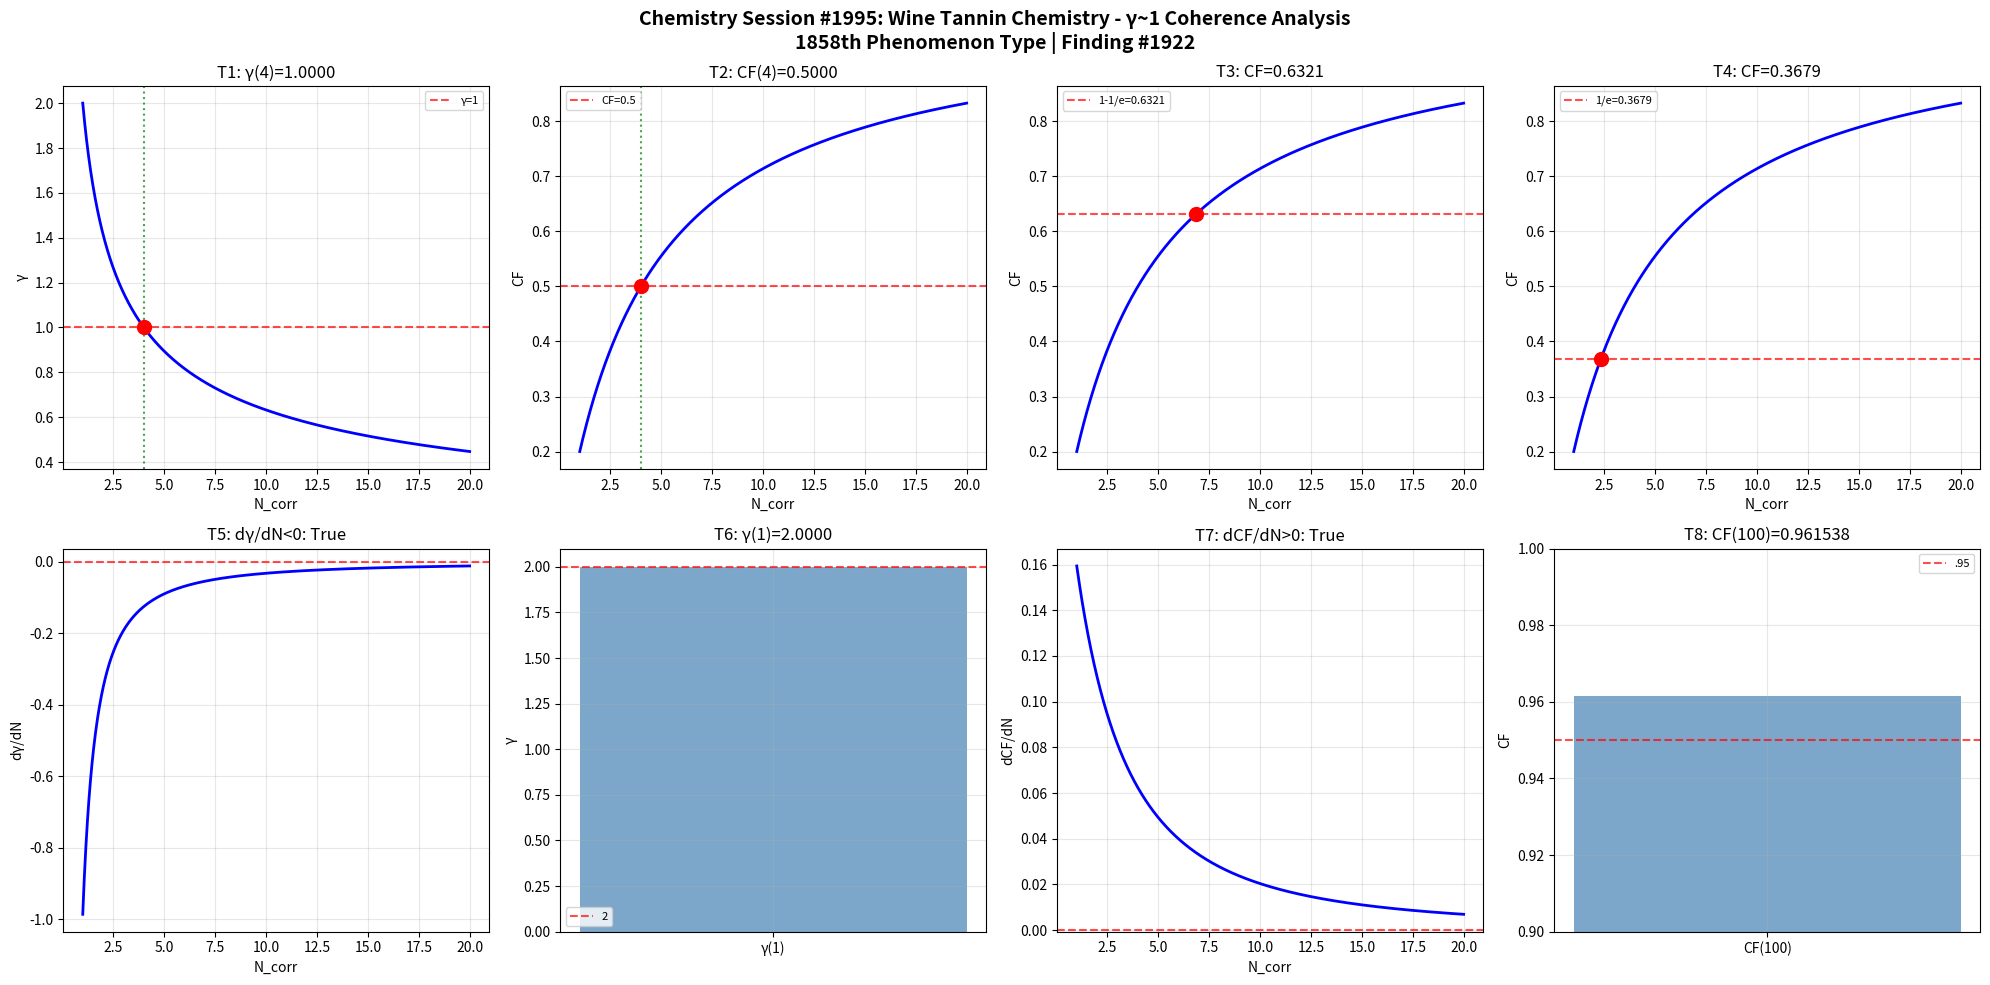

Here is the Python script that generated this plot: (Note: this script raises an exception after producing the figure.)
import numpy as np
import matplotlib
matplotlib.use('Agg')
import matplotlib.pyplot as plt

def gamma(N_corr): return 2.0 / np.sqrt(N_corr)
def coherence_fraction(g): return 1.0 / (1.0 + g**2)

N = np.linspace(1, 20, 1000); g = gamma(N); cf = coherence_fraction(g)
fig, axes = plt.subplots(2, 4, figsize=(20, 10))
fig.suptitle('Chemistry Session #1995: Wine Tannin Chemistry - γ~1 Coherence Analysis\n1858th Phenomenon Type | Finding #1922', fontsize=14, fontweight='bold')

ax=axes[0,0]; g4=gamma(4); ax.axhline(y=1,color='r',ls='--',alpha=.7,label='γ=1'); ax.plot(N,g,'b-',lw=2); ax.axvline(x=4,color='g',ls=':',alpha=.7); ax.plot(4,g4,'ro',ms=10); ax.set_xlabel('N_corr'); ax.set_ylabel('γ'); ax.set_title(f'T1: γ(4)={g4:.4f}'); ax.legend(fontsize=8); ax.grid(True,alpha=.3); t1=abs(g4-1)<1e-10
ax=axes[0,1]; c4=coherence_fraction(gamma(4)); ax.plot(N,cf,'b-',lw=2); ax.axhline(y=.5,color='r',ls='--',alpha=.7,label='CF=0.5'); ax.axvline(x=4,color='g',ls=':',alpha=.7); ax.plot(4,c4,'ro',ms=10); ax.set_xlabel('N_corr'); ax.set_ylabel('CF'); ax.set_title(f'T2: CF(4)={c4:.4f}'); ax.legend(fontsize=8); ax.grid(True,alpha=.3); t2=abs(c4-.5)<1e-10
ax=axes[0,2]; tc3=1-1/np.e; Nc3=4/(1/tc3-1); cc3=coherence_fraction(gamma(Nc3)); ax.plot(N,cf,'b-',lw=2); ax.axhline(y=tc3,color='r',ls='--',alpha=.7,label=f'1-1/e={tc3:.4f}'); ax.plot(Nc3,cc3,'ro',ms=10); ax.set_xlabel('N_corr'); ax.set_ylabel('CF'); ax.set_title(f'T3: CF={cc3:.4f}'); ax.legend(fontsize=8); ax.grid(True,alpha=.3); t3=abs(cc3-tc3)<1e-10
ax=axes[0,3]; tc4=1/np.e; Nc4=4/(1/tc4-1); cc4=coherence_fraction(gamma(Nc4)); ax.plot(N,cf,'b-',lw=2); ax.axhline(y=tc4,color='r',ls='--',alpha=.7,label=f'1/e={tc4:.4f}'); ax.plot(Nc4,cc4,'ro',ms=10); ax.set_xlabel('N_corr'); ax.set_ylabel('CF'); ax.set_title(f'T4: CF={cc4:.4f}'); ax.legend(fontsize=8); ax.grid(True,alpha=.3); t4=abs(cc4-tc4)<1e-10
ax=axes[1,0]; dg=np.diff(g)/np.diff(N); ax.plot(N[:-1],dg,'b-',lw=2); ax.axhline(y=0,color='r',ls='--',alpha=.7); ax.set_xlabel('N_corr'); ax.set_ylabel('dγ/dN'); ax.set_title(f'T5: dγ/dN<0: {np.all(dg<0)}'); ax.grid(True,alpha=.3); t5=bool(np.all(dg<0))
ax=axes[1,1]; g1=gamma(1); ax.bar(['γ(1)'],[g1],color='steelblue',alpha=.7); ax.axhline(y=2,color='r',ls='--',alpha=.7,label='2'); ax.set_ylabel('γ'); ax.set_title(f'T6: γ(1)={g1:.4f}'); ax.legend(fontsize=8); ax.grid(True,alpha=.3); t6=abs(g1-2)<1e-10
ax=axes[1,2]; dc=np.diff(cf)/np.diff(N); ax.plot(N[:-1],dc,'b-',lw=2); ax.axhline(y=0,color='r',ls='--',alpha=.7); ax.set_xlabel('N_corr'); ax.set_ylabel('dCF/dN'); ax.set_title(f'T7: dCF/dN>0: {np.all(dc>0)}'); ax.grid(True,alpha=.3); t7=bool(np.all(dc>0))
ax=axes[1,3]; c100=coherence_fraction(gamma(100)); ax.bar(['CF(100)'],[c100],color='steelblue',alpha=.7); ax.axhline(y=.95,color='r',ls='--',alpha=.7,label='.95'); ax.set_ylim(.9,1); ax.set_ylabel('CF'); ax.set_title(f'T8: CF(100)={c100:.6f}'); ax.legend(fontsize=8); ax.grid(True,alpha=.3); t8=c100>.95

plt.tight_layout(); plt.savefig('/mnt/c/exe/projects/ai-agents/Synchronism/simulations/chemistry/wine_tannin_chemistry_coherence.png',dpi=150,bbox_inches='tight'); plt.close()
r=[t1,t2,t3,t4,t5,t6,t7,t8]; print(f"Session #1995: {sum(r)}/8 validated"); print(f"  {r}")
